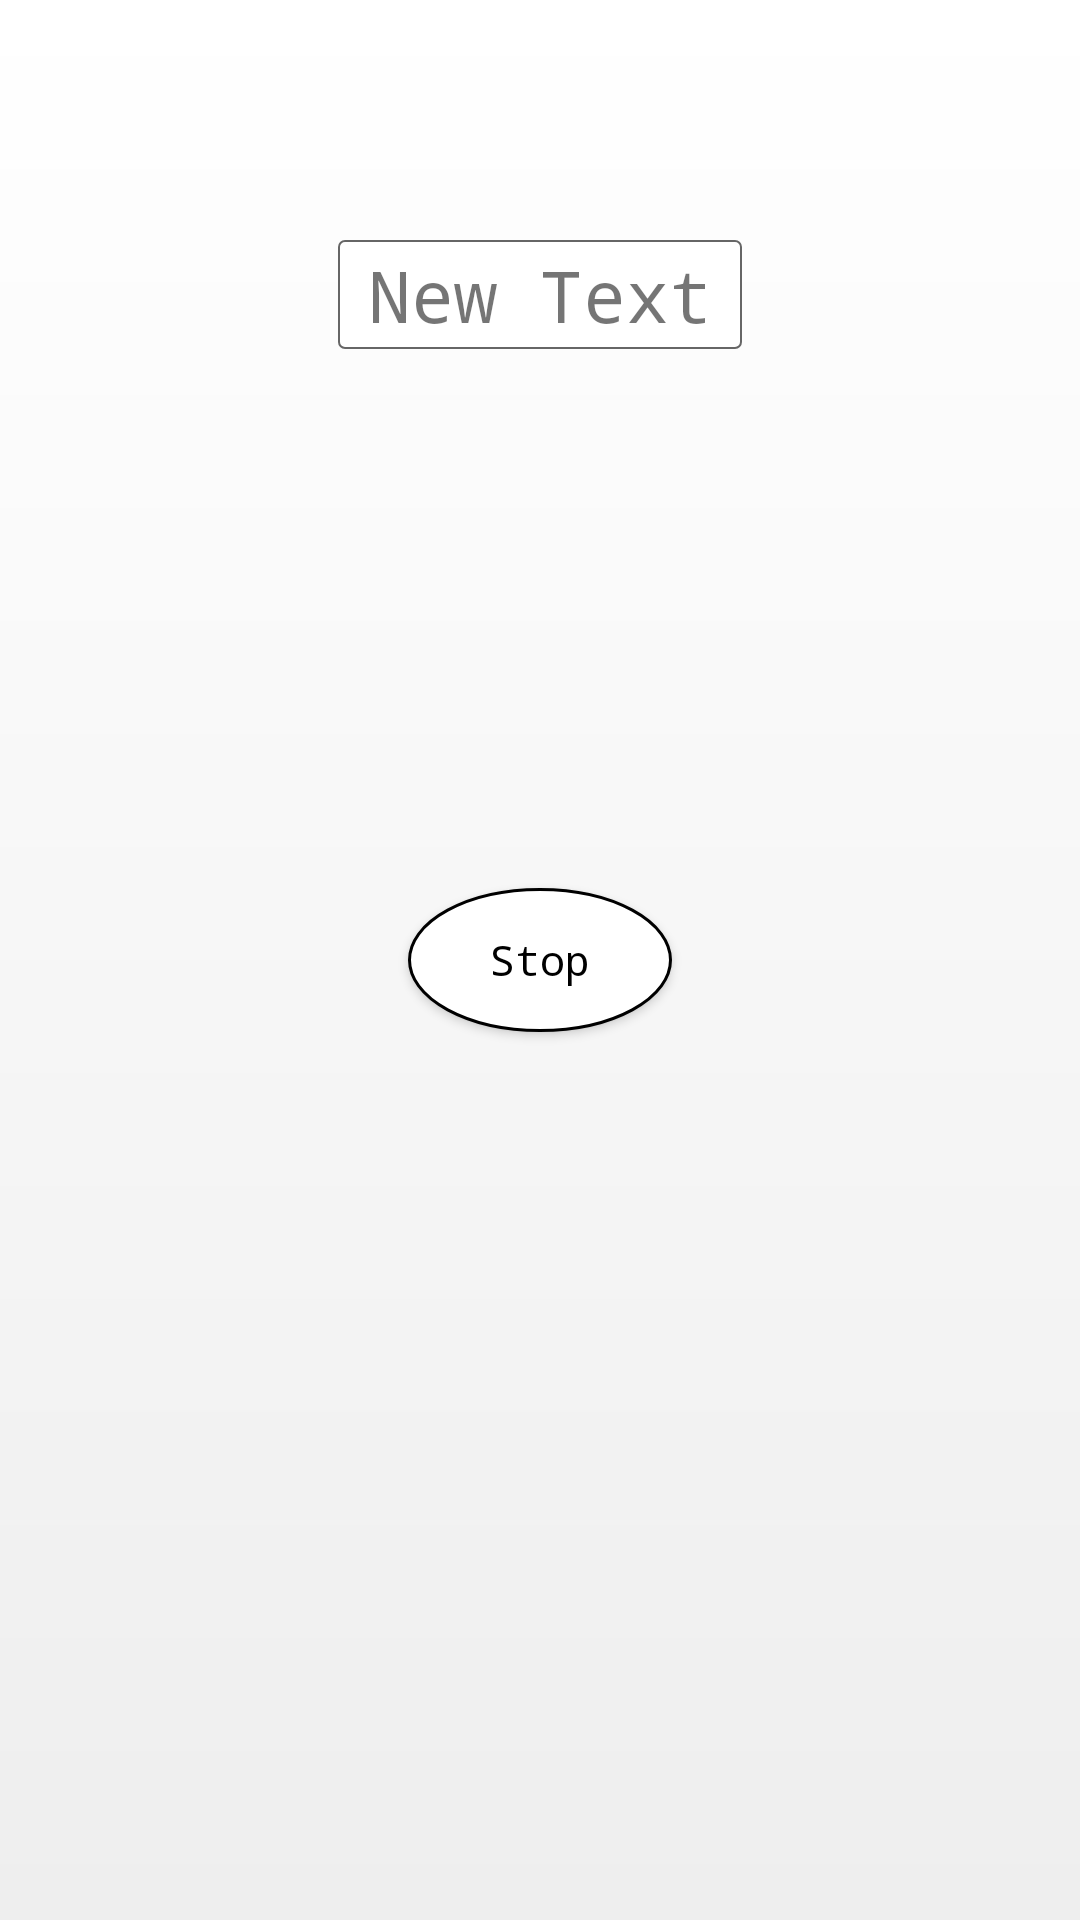

Android layout source for this screen:
<!-- AndroidManifest.xml: application theme AppTheme -->
<!-- res/layout/alarm_activity_layout.xml -->
<?xml version="1.0" encoding="utf-8"?>
<RelativeLayout xmlns:android="http://schemas.android.com/apk/res/android"
    android:orientation="vertical" android:layout_width="match_parent"
    android:layout_height="match_parent">

    <Button
        android:layout_width="wrap_content"
        android:layout_height="wrap_content"
        android:text="Stop"
        android:id="@+id/buttonStopAlarm"
        android:layout_centerVertical="true"
        android:layout_centerHorizontal="true"
        android:onClick="goStopAlarm"
        style="@style/button" />

    <TextView
        android:layout_width="wrap_content"
        android:layout_height="wrap_content"
        android:text="New Text"
        android:id="@+id/textViewAlarmReminder"
        android:layout_alignParentTop="true"
        android:layout_centerHorizontal="true"
        android:layout_marginTop="80dp"
        android:background="@drawable/border_style"
        android:textSize="24sp" />
</RelativeLayout>
<!-- resources referenced by this layout -->
<resources>
  <!-- drawable border_style (drawable) -->
  <?xml version="1.0" encoding="utf-8"?>
  <shape xmlns:android="http://schemas.android.com/apk/res/android"
      android:shape="rectangle" >
  
      <stroke android:width="0.5dp"
          android:color="#666" />
  
      <corners android:radius="2dp" />
  
      <padding android:left="10dp"
          android:top="2dp"
          android:right="10dp"
          android:bottom="2dp" />
  
      <solid android:color="#fff" />
  
  
  </shape>
  <style name="button" parent="@android:style/Widget.Button">
          <item name="android:gravity">center_vertical|center_horizontal</item>
          <item name="android:textColor">#000</item>
          <item name="android:typeface">monospace</item>
          
          <item name="android:background">@drawable/button_enabled</item>
          <item name="android:focusable">true</item>
          <item name="android:clickable">true</item>
  
      </style>
  <style name="AppTheme" parent="Theme.AppCompat.Light.DarkActionBar">
          <item name="android:windowBackground">@drawable/gradient_background</item>
          <item name="android:typeface">monospace</item>
          <item name="actionBarStyle">@style/ActionBar.Solid.Sunshine.NoTitle</item>
      </style>
  <!-- drawable button_enabled (drawable) -->
  <?xml version="1.0" encoding="utf-8"?>
  <shape xmlns:android="http://schemas.android.com/apk/res/android" android:shape="oval">
  
      <solid android:color="#fff"/>
      <stroke
          android:width="1dp"
          android:color="#000" />
  
  </shape>
  <!-- drawable gradient_background (drawable) -->
  <?xml version="1.0" encoding="utf-8"?>
  <shape xmlns:android="http://schemas.android.com/apk/res/android">
      <gradient xmlns:android="http://schemas.android.com/apk/res/android"
          android:startColor="#FFFFFF"
          android:endColor="#EEEEEE"
          android:angle="270">
      </gradient>
  </shape>
  <style name="ActionBar.Solid.Sunshine.NoTitle" parent="@style/Widget.AppCompat.Light.ActionBar.Solid.Inverse">
          <item name="displayOptions">useLogo|showHome|showTitle</item>
          <item name="logo">@drawable/action_bar_heading</item>
      </style>
  <!-- drawable action_bar_heading (drawable) -->
  <?xml version="1.0" encoding="utf-8"?>
  <layer-list
      xmlns:android="http://schemas.android.com/apk/res/android">
      <item
          android:drawable="@drawable/menu_logo"
          android:right="20dp"/>
  </layer-list>
  <!-- drawable menu_logo: png bitmap (drawable-xhdpi, 4431 bytes) -->
</resources>
